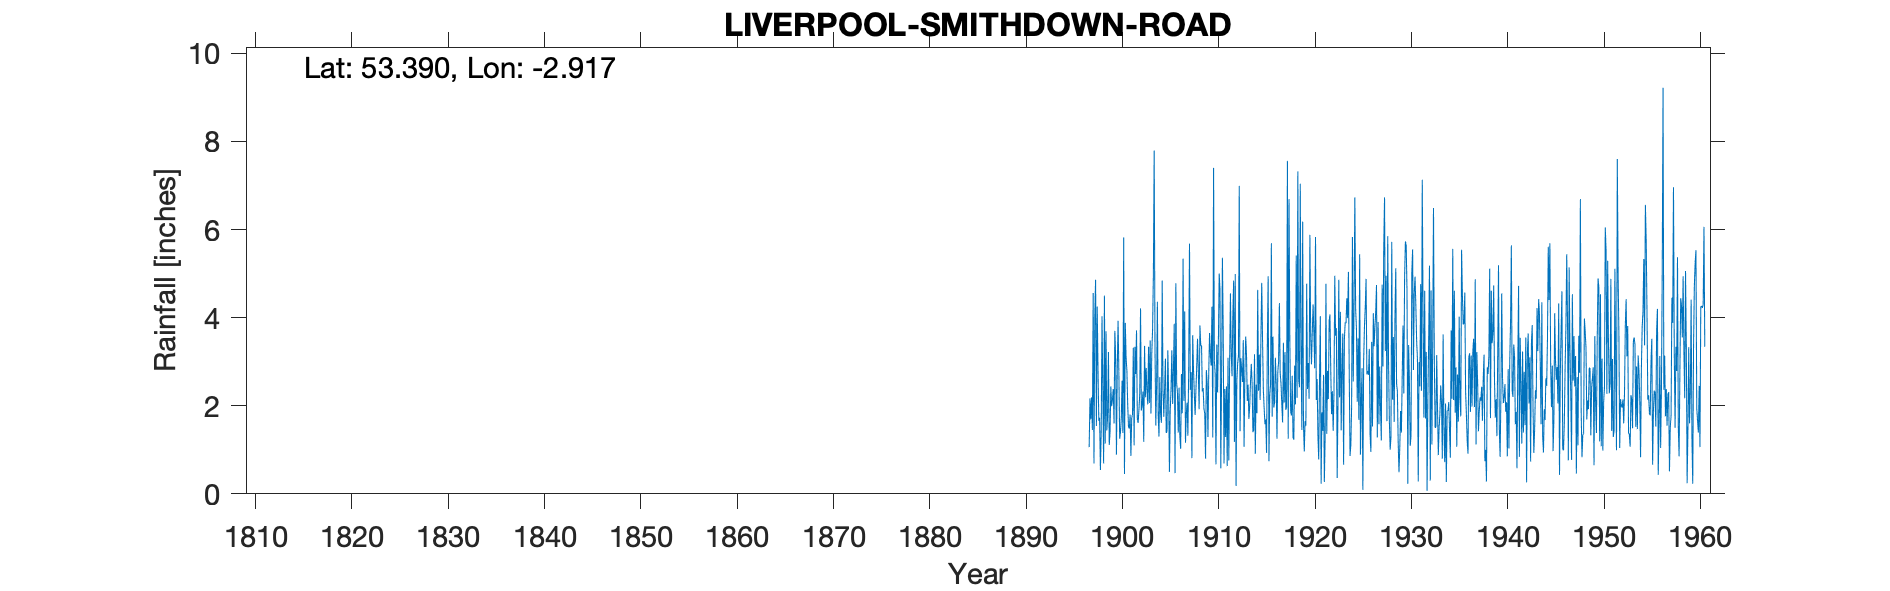

The table this chart was drawn from, first rows:
LIVERPOOL (SMITHDOWN RD.), , , , , , , , , , , , , , , , , , , , , , , 
Grid ref, SJ391885, Long, -2.917, Lat, 53.39, Elevation, 135, ft, , , , , , , , , , , , , , , 
Station no, 2814, , , , , , , , , , , , , , , , , , , , , , 
, 1890, 1891, 1892, 1893, 1894, 1895, 1896, 1897, 1898, 1899, 1900, 1901, 1902, 1903, 1904, 1905, 1906, 1907, 1908, 1909, 1910, 1911, 1912
January, , , , , , , , 1.06, 1.66, 3.22, 3.93, 2.03, 1.71, 2.36, 2.44, 1.38, 4.78, 1.16, 1.79, 1.82, 3.02, 0.69, 4.84
February, , , , , , , , 2.17, 1.73, 1.11, 2.77, 1.53, 1.61, 2.03, 4.36, 1.42, 2.5, 1.81, 2.35, 0.8, 2.72, 2.38, 1.18
March, , , , , , , , 1.69, 0.54, 1.39, 1.25, 1.48, 1.91, 3.34, 1.78, 3.26, 2.31, 2.07, 2.89, 2.81, 0.67, 1.29, 4.99
April, , , , , , , , 2.19, 1.42, 2.44, 1.4, 1.8, 2.26, 2.06, 1.3, 2.29, 1.39, 1.32, 3.52, 2.52, 3.39, 2.44, 0.18
May, , , , , , , , 1.45, 4.03, 1.99, 1.7, 0.86, 4.21, 3.48, 2.65, 0.5, 2.41, 2.82, 2.78, 1.29, 2.3, 0.63, 2.56
June, , , , , , , , 4.56, 2.41, 2.14, 2.57, 1.72, 1.89, 1.82, 1.82, 1.91, 1.3, 5.68, 1.92, 2.77, 3.46, 3.09, 2.96
July, , , , , , , , 0.69, 0.69, 2.38, 1.38, 1.81, 2.04, 3.18, 1.61, 2.37, 1.02, 2.36, 3.82, 3.65, 5, 0.76, 3.13
August, , , , , , , , 4.03, 4.5, 1.6, 5.82, 3.32, 2.32, 3.73, 4.84, 3.26, 2.72, 2.77, 3.37, 3.15, 4.64, 2.97, 6.99
September, , , , , , , , 4.86, 1.14, 3.7, 0.45, 1.1, 1.18, 4.96, 2.37, 2.04, 1.83, 0.81, 3.36, 2.91, 0.58, 4.55, 1.42
October, , , , , , , , 1.54, 3.69, 3.1, 3.88, 3.34, 3.36, 7.79, 1.75, 2.83, 5.34, 3.6, 2.32, 4.25, 2.67, 3.18, 3.08
November, , , , , , , , 4.25, 1.44, 0.89, 3.09, 2.72, 2.19, 3.32, 2.41, 3.86, 2.11, 2.82, 2.4, 1.28, 5.36, 2.67, 2.84
December, , , , , , , , 2.85, 1.76, 2.81, 2.8, 3.71, 2.86, 1.55, 3.07, 0.47, 4.14, 2.28, 1.93, 7.4, 3.73, 4.05, 2.54
Total, , , , , , , , 31.34, 25.01, 26.77, 31.04, 25.42, 27.54, 39.62, 30.4, 25.59, 31.85, 29.5, 32.45, 34.65, 37.54, 28.7, 36.71
